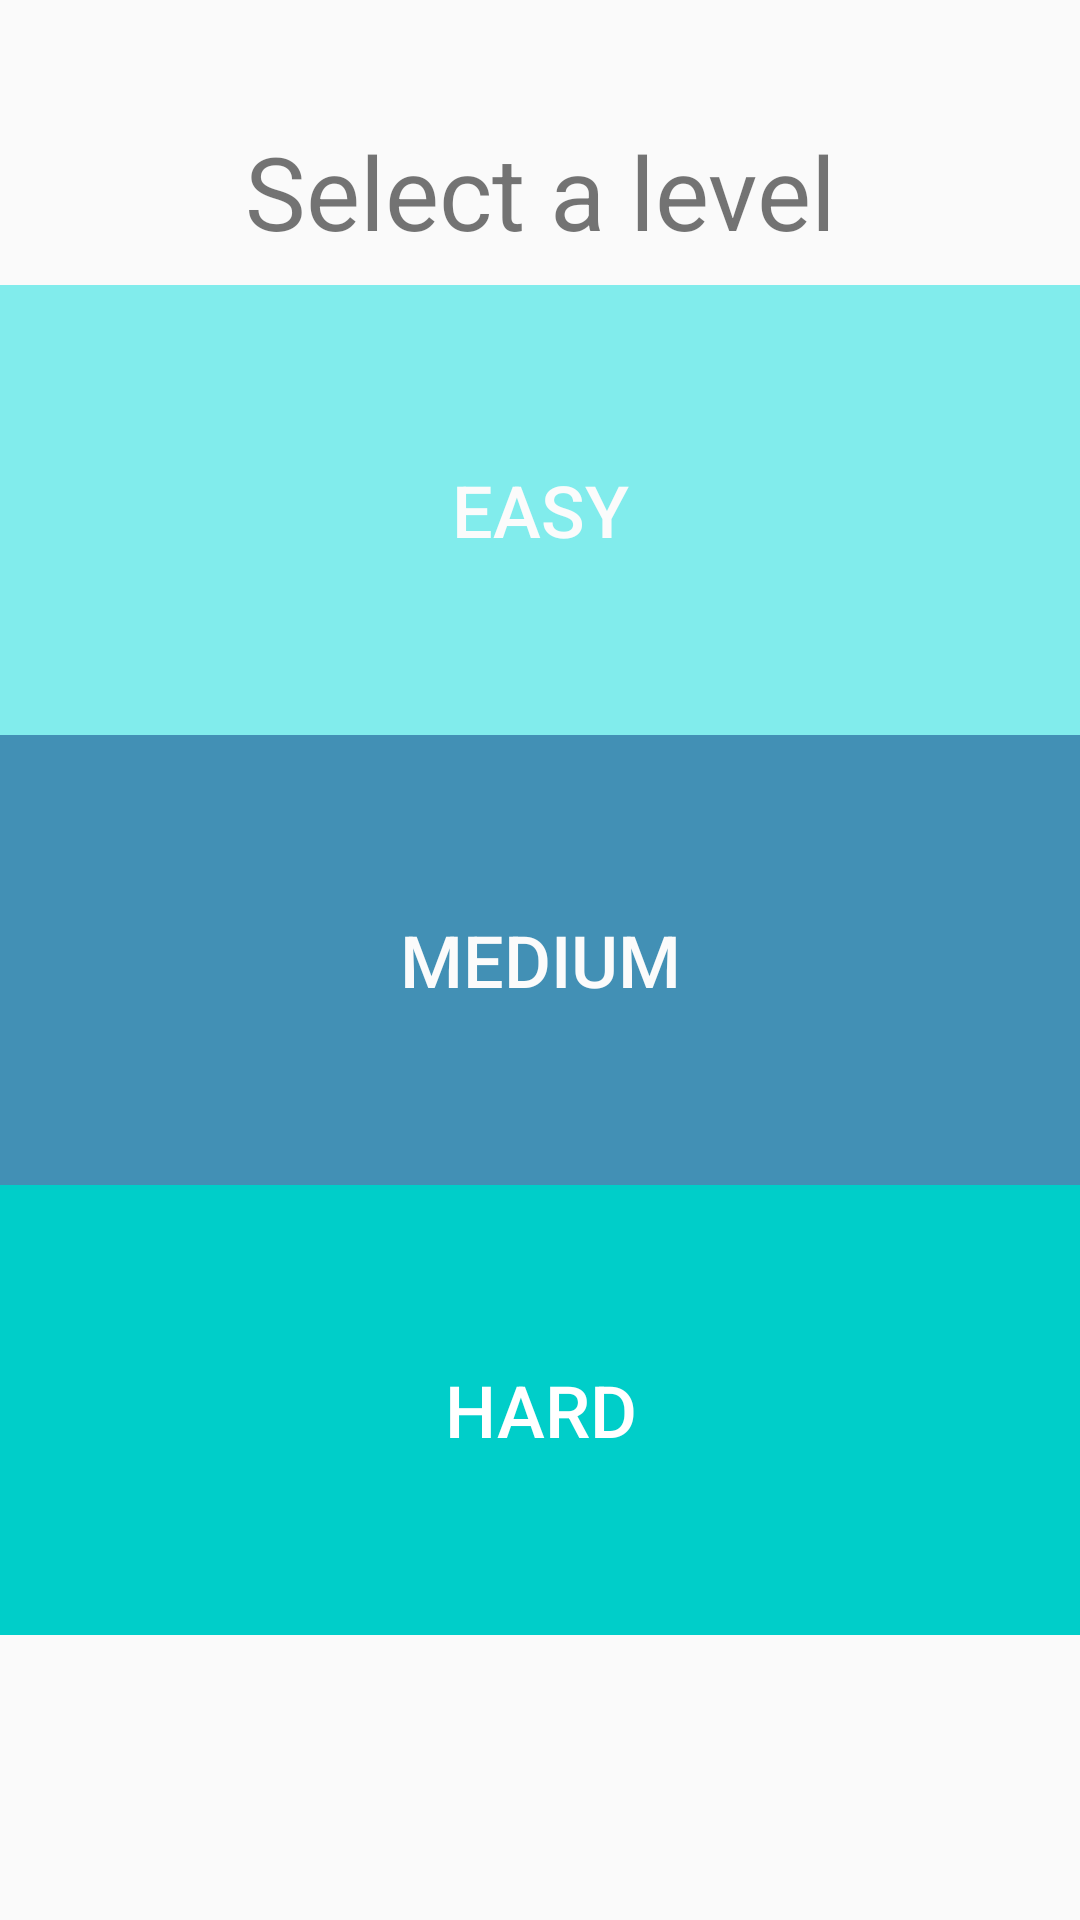

Write the Android layout XML for this screen, with the resource values it uses.
<!-- AndroidManifest.xml: application theme Theme.Agilni_projekat -->
<!-- res/layout/activity_select_level.xml -->
<?xml version="1.0" encoding="utf-8"?>
<androidx.constraintlayout.widget.ConstraintLayout xmlns:android="http://schemas.android.com/apk/res/android"
    xmlns:app="http://schemas.android.com/apk/res-auto"
    xmlns:tools="http://schemas.android.com/tools"
    android:layout_width="match_parent"
    android:layout_height="match_parent"
    tools:context=".SelectLevel">

    <TableLayout
        android:id="@+id/tableLayout"
        android:layout_width="0dp"
        android:layout_height="wrap_content"
        app:layout_constraintBottom_toBottomOf="parent"
        app:layout_constraintEnd_toEndOf="parent"
        app:layout_constraintHorizontal_bias="1.0"
        app:layout_constraintStart_toStartOf="parent"
        app:layout_constraintTop_toTopOf="parent">

        <TableRow
            android:layout_width="match_parent"
            android:layout_height="match_parent">

            <Button
                android:id="@+id/btn_answer0"
                android:layout_width="wrap_content"
                android:layout_height="wrap_content"
                android:layout_weight="1"
                android:height="150dp"
                android:background="#81ecec"
                android:text="Easy"
                android:textColor="#FBFBFB"
                android:textSize="24sp" />

        </TableRow>

        <TableRow
            android:layout_width="match_parent"
            android:layout_height="match_parent">

            <Button
                android:id="@+id/btn_answer1"
                android:layout_width="wrap_content"
                android:layout_height="wrap_content"
                android:layout_weight="1"
                android:height="150dp"
                android:background="#4290B5"
                android:text="Medium"
                android:textColor="#FBFBFB"
                android:textSize="24sp" />

        </TableRow>

        <TableRow
            android:layout_width="match_parent"
            android:layout_height="match_parent">

            <Button
                android:id="@+id/btn_answer2"
                android:layout_width="wrap_content"
                android:layout_height="wrap_content"
                android:layout_weight="1"
                android:height="150dp"
                android:background="#00cec9"
                android:text="Hard"
                android:textColor="#FFFFFF"
                android:textSize="24sp" />

        </TableRow>

    </TableLayout>

    <TextView
        android:id="@+id/textView4"
        android:layout_width="wrap_content"
        android:layout_height="wrap_content"
        android:layout_marginTop="32dp"
        android:text="Select a level"
        android:textSize="34sp"
        app:layout_constraintBottom_toTopOf="@+id/tableLayout"
        app:layout_constraintEnd_toEndOf="parent"
        app:layout_constraintStart_toStartOf="parent"
        app:layout_constraintTop_toTopOf="parent" />
</androidx.constraintlayout.widget.ConstraintLayout>
<!-- resources referenced by this layout -->
<resources>
  <style name="Theme.Agilni_projekat" parent="Theme.AppCompat.Light.NoActionBar">
          
          <item name="colorPrimary">@color/purple_500</item>
          <item name="colorPrimaryVariant">@color/purple_700</item>
          <item name="colorOnPrimary">@color/white</item>
          
          <item name="colorSecondary">@color/teal_200</item>
          <item name="colorSecondaryVariant">@color/teal_700</item>
          <item name="colorOnSecondary">@color/black</item>
          
          <item name="android:statusBarColor">?attr/colorPrimaryVariant</item>
          
      </style>
  <!-- not gathered from this repository: default colours our renderer supplied (Android Studio template values) -->
  <color name="purple_500">#FF6200EE</color>
  <color name="purple_700">#FF3700B3</color>
  <color name="teal_200">#FF03DAC5</color>
  <color name="teal_700">#FF018786</color>
  <color name="black">#FF000000</color>
  <color name="white">#FFFFFFFF</color>
</resources>
